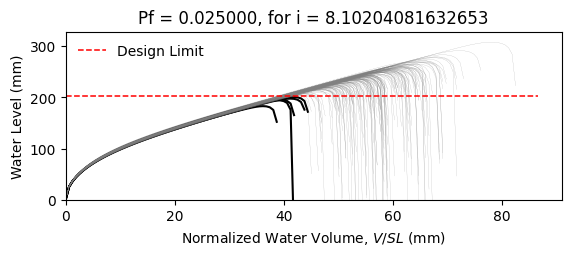

Source data for this figure (header and first rows):
W12X14, L = 360.0 in, slope = 0.020833333333333332 in/in, dead load = 6.944444444444444e-05 kip/in…
zwlim AISC Appendix 2, zwlim DAMP, zwlim Proposed for ASCE 7, zwlim Neglect Ponding, dhnom Denver, dhnom New York, dhnom New Orleans, dh Denver, dh New York, dh New Orleans, dmax
7.519, 6.729, 6.843, 9.056, 0.7595, 0.7595, 0.7595, 2.04, 2.04, 2.04, 9.848, Safe, 
7.519, 6.729, 6.843, 9.056, 0.7595, 0.7595, 0.7595, 2.04, 2.04, 2.04, 8.886, Safe, 
7.519, 6.729, 6.843, 9.056, 0.7595, 0.7595, 0.7595, 2.04, 2.04, 2.04, 8.774, Safe, 
7.519, 6.729, 6.843, 9.056, 0.7595, 0.7595, 0.7595, 2.04, 2.04, 2.04, 10.11, Safe, 
7.519, 6.729, 6.843, 9.056, 0.7595, 0.7595, 0.7595, 2.04, 2.04, 2.04, 8.269, Safe, 
7.519, 6.729, 6.843, 9.056, 0.7595, 0.7595, 0.7595, 2.04, 2.04, 2.04, 12.13, Safe, 
7.519, 6.729, 6.843, 9.056, 0.7595, 0.7595, 0.7595, 2.04, 2.04, 2.04, 9.31, Safe, 
7.519, 6.729, 6.843, 9.056, 0.7595, 0.7595, 0.7595, 2.04, 2.04, 2.04, 8.549, Safe, 
7.519, 6.729, 6.843, 9.056, 0.7595, 0.7595, 0.7595, 2.04, 2.04, 2.04, 9.774, Safe, 
7.519, 6.729, 6.843, 9.056, 0.7595, 0.7595, 0.7595, 2.04, 2.04, 2.04, 9.193, Safe, 
7.519, 6.729, 6.843, 9.056, 0.7595, 0.7595, 0.7595, 2.04, 2.04, 2.04, 8.045, Safe, 
7.519, 6.729, 6.843, 9.056, 0.7595, 0.7595, 0.7595, 2.04, 2.04, 2.04, 7.901, Fail, 
7.519, 6.729, 6.843, 9.056, 0.7595, 0.7595, 0.7595, 2.04, 2.04, 2.04, 10.05, Safe, 
7.519, 6.729, 6.843, 9.056, 0.7595, 0.7595, 0.7595, 2.04, 2.04, 2.04, 8.744, Safe, 
7.519, 6.729, 6.843, 9.056, 0.7595, 0.7595, 0.7595, 2.04, 2.04, 2.04, 9.924, Safe, 
7.519, 6.729, 6.843, 9.056, 0.7595, 0.7595, 0.7595, 2.04, 2.04, 2.04, 9.193, Safe, 
7.519, 6.729, 6.843, 9.056, 0.7595, 0.7595, 0.7595, 2.04, 2.04, 2.04, 9.449, Safe, 
7.519, 6.729, 6.843, 9.056, 0.7595, 0.7595, 0.7595, 2.04, 2.04, 2.04, 10.37, Safe, 
7.519, 6.729, 6.843, 9.056, 0.7595, 0.7595, 0.7595, 2.04, 2.04, 2.04, 8.648, Safe, 
7.519, 6.729, 6.843, 9.056, 0.7595, 0.7595, 0.7595, 2.04, 2.04, 2.04, 9.122, Safe, 
7.519, 6.729, 6.843, 9.056, 0.7595, 0.7595, 0.7595, 2.04, 2.04, 2.04, 8.46, Safe, 
7.519, 6.729, 6.843, 9.056, 0.7595, 0.7595, 0.7595, 2.04, 2.04, 2.04, 9.939, Safe, 
7.519, 6.729, 6.843, 9.056, 0.7595, 0.7595, 0.7595, 2.04, 2.04, 2.04, 9.913, Safe, 
7.519, 6.729, 6.843, 9.056, 0.7595, 0.7595, 0.7595, 2.04, 2.04, 2.04, 9.29, Safe, 
7.519, 6.729, 6.843, 9.056, 0.7595, 0.7595, 0.7595, 2.04, 2.04, 2.04, 9.082, Safe, 
7.519, 6.729, 6.843, 9.056, 0.7595, 0.7595, 0.7595, 2.04, 2.04, 2.04, 8.048, Safe, 
7.519, 6.729, 6.843, 9.056, 0.7595, 0.7595, 0.7595, 2.04, 2.04, 2.04, 9.816, Safe, 
7.519, 6.729, 6.843, 9.056, 0.7595, 0.7595, 0.7595, 2.04, 2.04, 2.04, 9.318, Safe, 
7.519, 6.729, 6.843, 9.056, 0.7595, 0.7595, 0.7595, 2.04, 2.04, 2.04, 8.662, Safe, 
7.519, 6.729, 6.843, 9.056, 0.7595, 0.7595, 0.7595, 2.04, 2.04, 2.04, 10.43, Safe, 
7.519, 6.729, 6.843, 9.056, 0.7595, 0.7595, 0.7595, 2.04, 2.04, 2.04, 9.725, Safe, 
7.519, 6.729, 6.843, 9.056, 0.7595, 0.7595, 0.7595, 2.04, 2.04, 2.04, 9.652, Safe, 
7.519, 6.729, 6.843, 9.056, 0.7595, 0.7595, 0.7595, 2.04, 2.04, 2.04, 8.848, Safe, 
7.519, 6.729, 6.843, 9.056, 0.7595, 0.7595, 0.7595, 2.04, 2.04, 2.04, 10.35, Safe, 
7.519, 6.729, 6.843, 9.056, 0.7595, 0.7595, 0.7595, 2.04, 2.04, 2.04, 9.854, Safe, 
7.519, 6.729, 6.843, 9.056, 0.7595, 0.7595, 0.7595, 2.04, 2.04, 2.04, 8.624, Safe, 
7.519, 6.729, 6.843, 9.056, 0.7595, 0.7595, 0.7595, 2.04, 2.04, 2.04, 9.444, Safe, 
7.519, 6.729, 6.843, 9.056, 0.7595, 0.7595, 0.7595, 2.04, 2.04, 2.04, 9.799, Safe, 
7.519, 6.729, 6.843, 9.056, 0.7595, 0.7595, 0.7595, 2.04, 2.04, 2.04, 10.23, Safe, 
7.519, 6.729, 6.843, 9.056, 0.7595, 0.7595, 0.7595, 2.04, 2.04, 2.04, 8.128, Safe, 
7.519, 6.729, 6.843, 9.056, 0.7595, 0.7595, 0.7595, 2.04, 2.04, 2.04, 10.57, Safe, 
7.519, 6.729, 6.843, 9.056, 0.7595, 0.7595, 0.7595, 2.04, 2.04, 2.04, 8.974, Safe, 
7.519, 6.729, 6.843, 9.056, 0.7595, 0.7595, 0.7595, 2.04, 2.04, 2.04, 9.153, Safe, 
7.519, 6.729, 6.843, 9.056, 0.7595, 0.7595, 0.7595, 2.04, 2.04, 2.04, 9.22, Safe, 
7.519, 6.729, 6.843, 9.056, 0.7595, 0.7595, 0.7595, 2.04, 2.04, 2.04, 10.15, Safe, 
7.519, 6.729, 6.843, 9.056, 0.7595, 0.7595, 0.7595, 2.04, 2.04, 2.04, 8.271, Safe, 
7.519, 6.729, 6.843, 9.056, 0.7595, 0.7595, 0.7595, 2.04, 2.04, 2.04, 9.433, Safe, 
7.519, 6.729, 6.843, 9.056, 0.7595, 0.7595, 0.7595, 2.04, 2.04, 2.04, 8.686, Safe, 
7.519, 6.729, 6.843, 9.056, 0.7595, 0.7595, 0.7595, 2.04, 2.04, 2.04, 9.418, Safe, 
7.519, 6.729, 6.843, 9.056, 0.7595, 0.7595, 0.7595, 2.04, 2.04, 2.04, 8.605, Safe, 
7.519, 6.729, 6.843, 9.056, 0.7595, 0.7595, 0.7595, 2.04, 2.04, 2.04, 9.871, Safe, 
7.519, 6.729, 6.843, 9.056, 0.7595, 0.7595, 0.7595, 2.04, 2.04, 2.04, 7.685, Fail, 
7.519, 6.729, 6.843, 9.056, 0.7595, 0.7595, 0.7595, 2.04, 2.04, 2.04, 9.47, Safe, 
7.519, 6.729, 6.843, 9.056, 0.7595, 0.7595, 0.7595, 2.04, 2.04, 2.04, 8.846, Safe, 
7.519, 6.729, 6.843, 9.056, 0.7595, 0.7595, 0.7595, 2.04, 2.04, 2.04, 10.6, Safe, 
7.519, 6.729, 6.843, 9.056, 0.7595, 0.7595, 0.7595, 2.04, 2.04, 2.04, 8.559, Safe, 
7.519, 6.729, 6.843, 9.056, 0.7595, 0.7595, 0.7595, 2.04, 2.04, 2.04, 9.204, Safe, 
7.519, 6.729, 6.843, 9.056, 0.7595, 0.7595, 0.7595, 2.04, 2.04, 2.04, 8.647, Safe, 
7.519, 6.729, 6.843, 9.056, 0.7595, 0.7595, 0.7595, 2.04, 2.04, 2.04, 8.187, Safe, 
... 142 more rows
